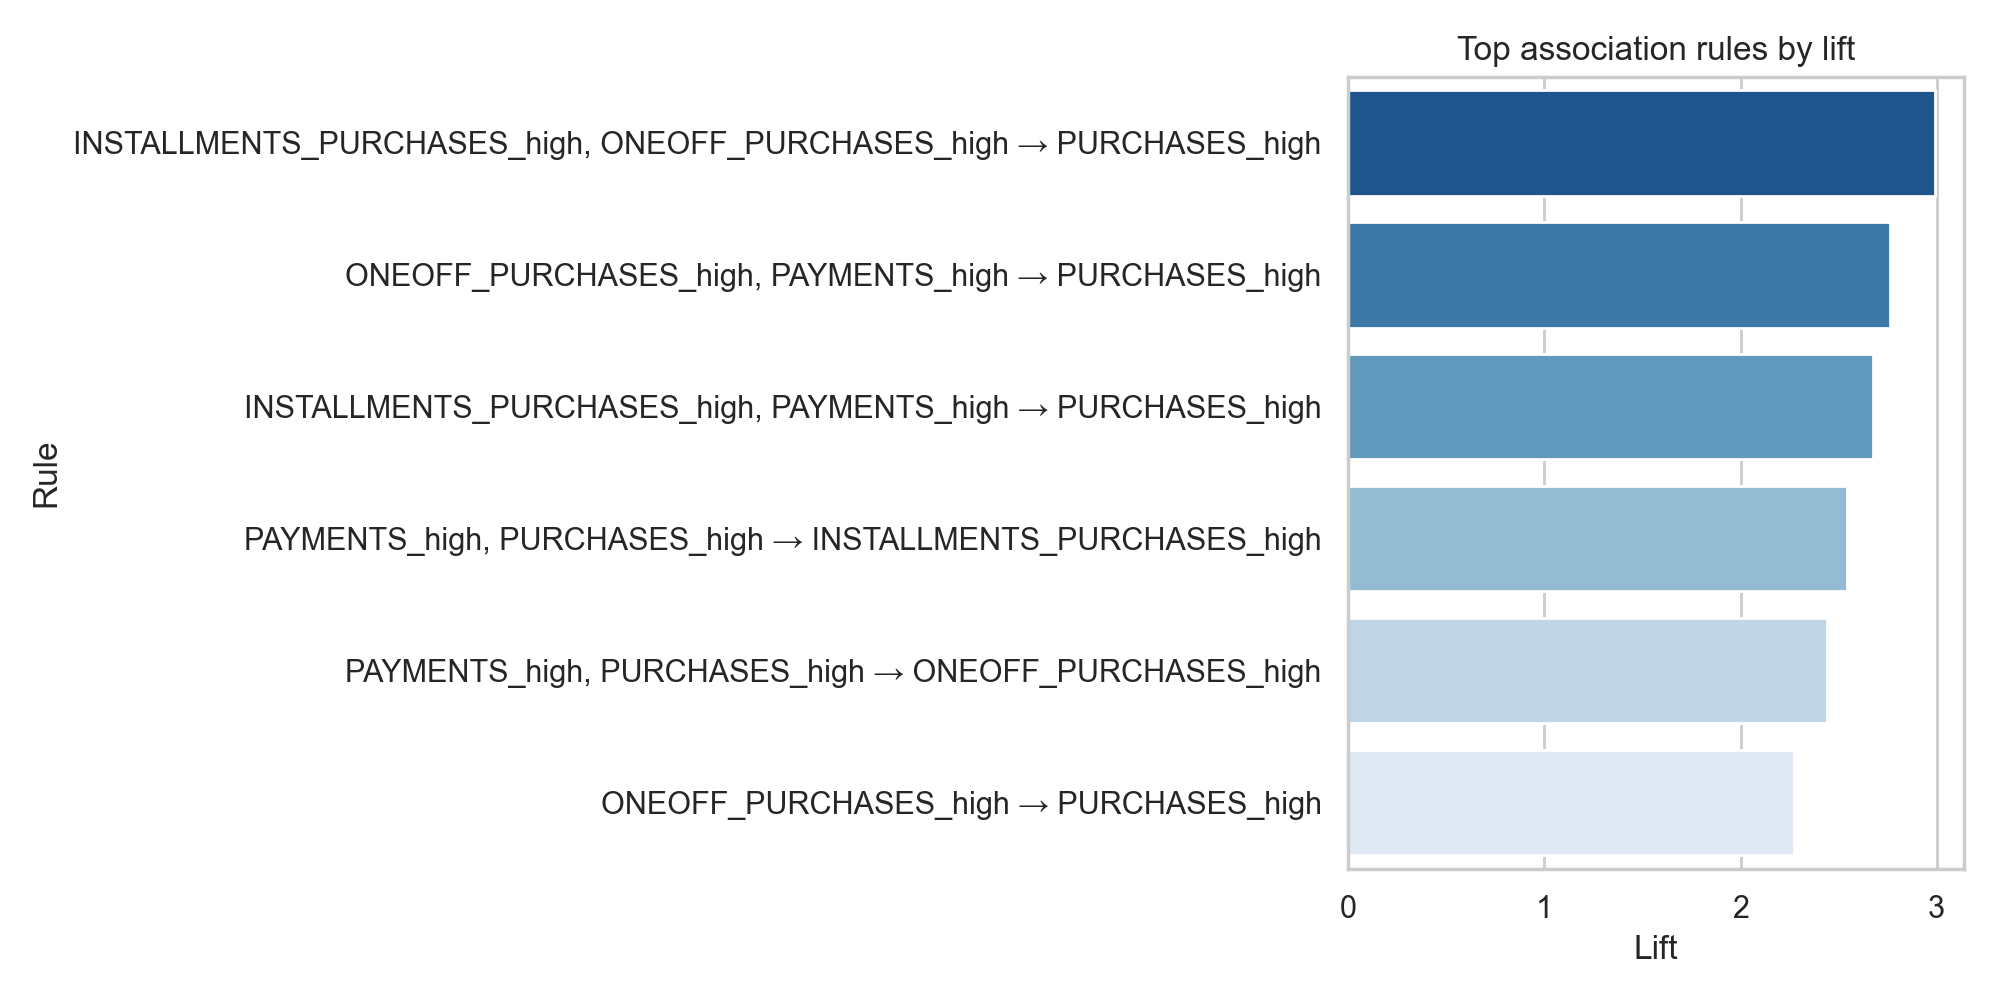

The file beside this chart, header and first rows:
antecedents, consequents, support, confidence, lift
INSTALLMENTS_PURCHASES_high, ONEOFF_PURC…, PURCHASES_high, 0.1739, 1.0, 2.99
ONEOFF_PURCHASES_high, PAYMENTS_high, PURCHASES_high, 0.1639, 0.9245, 2.764
INSTALLMENTS_PURCHASES_high, PAYMENTS_hi…, PURCHASES_high, 0.1706, 0.8947, 2.675
PAYMENTS_high, PURCHASES_high, INSTALLMENTS_PURCHASES_high, 0.1706, 0.85, 2.542
PAYMENTS_high, PURCHASES_high, ONEOFF_PURCHASES_high, 0.1639, 0.8167, 2.442
ONEOFF_PURCHASES_high, PURCHASES_high, 0.2542, 0.76, 2.272
PURCHASES_high, ONEOFF_PURCHASES_high, 0.2542, 0.76, 2.272
INSTALLMENTS_PURCHASES_high, PURCHASES_high, 0.2542, 0.76, 2.272
PURCHASES_high, INSTALLMENTS_PURCHASES_high, 0.2542, 0.76, 2.272
